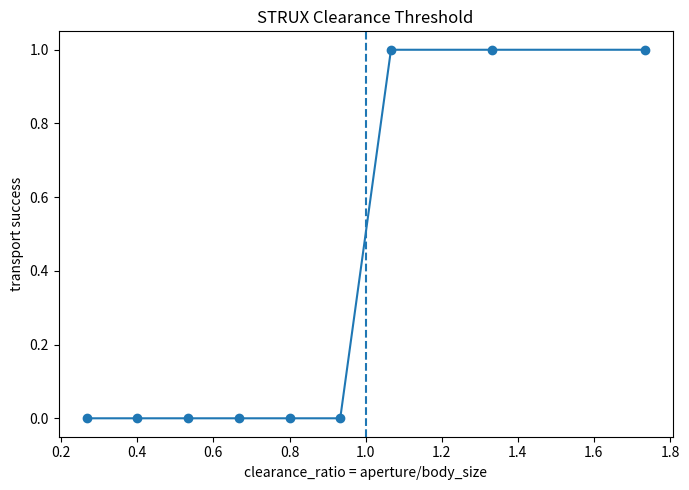
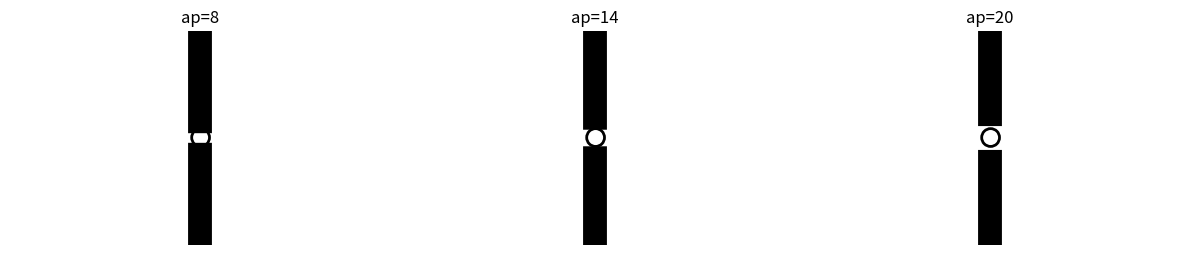

Python code for these plots, in order:
"""
STRUX_CLEARANCE_TEST_01

Purpose
-------
Measure transport viability as a function of:

    aperture size
    vs
    body size

Core idea
---------
A path is NOT sufficient.

Transport exists only if:
    free clearance >= body diameter

This benchmark introduces:
- effective body size
- geometric clearance threshold
- fragile vs stable passage
"""

import os
import csv
import numpy as np
import matplotlib.pyplot as plt

from scipy.ndimage import distance_transform_edt

np.random.seed(42)

# ============================================================
# CONFIG
# ============================================================

H, W = 180, 320

SOURCE = np.array([25, H // 2])
TARGET = np.array([W - 25, H // 2])

BODY_SIZE = 15

APERTURES = [4, 6, 8, 10, 12, 14, 16, 20, 26]

EXPORT_DIR = "exports/STRUX_CLEARANCE_TEST_01"
os.makedirs(EXPORT_DIR, exist_ok=True)

yy, xx = np.mgrid[0:H, 0:W]


# ============================================================
# GEOMETRY
# ============================================================

def build_scene(aperture):

    free = np.ones((H, W), dtype=np.uint8)

    wall_x1 = W // 2 - 10
    wall_x2 = W // 2 + 10

    free[:, wall_x1:wall_x2] = 0

    y0 = H // 2 - aperture // 2
    y1 = H // 2 + aperture // 2

    free[y0:y1, wall_x1:wall_x2] = 1

    return free


# ============================================================
# CLEARANCE FIELD
# ============================================================

def clearance_radius_map(free):
    return distance_transform_edt(free)


# ============================================================
# SIMPLE TRANSPORT TEST
# ============================================================

def can_body_pass(clearance_map, body_radius):

    y = H // 2

    for x in range(W):

        if clearance_map[y, x] < body_radius:
            return False

    return True


# ============================================================
# RUN
# ============================================================

results = []

print("\n=== STRUX_CLEARANCE_TEST_01 ===\n")

BODY_RADIUS = BODY_SIZE / 2

for aperture in APERTURES:

    free = build_scene(aperture)

    clearance = clearance_radius_map(free)

    success = can_body_pass(
        clearance,
        body_radius=BODY_RADIUS,
    )

    clearance_ratio = aperture / BODY_SIZE

    state = (
        "PASS"
        if success
        else "BLOCKED"
    )

    results.append({
        "aperture": aperture,
        "body_size": BODY_SIZE,
        "clearance_ratio": clearance_ratio,
        "success": success,
    })

    print(f"aperture      : {aperture}")
    print(f"body_size     : {BODY_SIZE}")
    print(f"ratio         : {clearance_ratio:.2f}")
    print(f"transport     : {state}")
    print()


# ============================================================
# SAVE CSV
# ============================================================

csv_path = os.path.join(EXPORT_DIR, "metrics.csv")

with open(csv_path, "w", newline="") as f:

    writer = csv.writer(f)

    writer.writerow([
        "aperture",
        "body_size",
        "clearance_ratio",
        "success",
    ])

    for r in results:
        writer.writerow([
            r["aperture"],
            r["body_size"],
            r["clearance_ratio"],
            r["success"],
        ])


# ============================================================
# PLOT
# ============================================================

xs = [r["clearance_ratio"] for r in results]
ys = [1 if r["success"] else 0 for r in results]

plt.figure(figsize=(7, 5))

plt.plot(xs, ys, marker="o")

plt.axvline(
    1.0,
    linestyle="--",
)

plt.xlabel("clearance_ratio = aperture/body_size")
plt.ylabel("transport success")
plt.title("STRUX Clearance Threshold")

plot_path = os.path.join(
    EXPORT_DIR,
    "clearance_threshold.png",
)

plt.tight_layout()
plt.savefig(plot_path, dpi=180)
plt.show()


# ============================================================
# VISUALIZATION
# ============================================================

fig, axes = plt.subplots(
    1,
    3,
    figsize=(12, 4),
)

sample_apertures = [8, 14, 20]

for ax, aperture in zip(axes, sample_apertures):

    free = build_scene(aperture)

    ax.imshow(free, cmap="gray", origin="lower")

    circ = plt.Circle(
        (W // 2, H // 2),
        BODY_RADIUS,
        fill=False,
        linewidth=2,
    )

    ax.add_patch(circ)

    ax.set_title(
        f"ap={aperture}"
    )

    ax.axis("off")

viz_path = os.path.join(
    EXPORT_DIR,
    "clearance_examples.png",
)

plt.tight_layout()
plt.savefig(viz_path, dpi=180)
plt.show()


# ============================================================
# SUMMARY
# ============================================================

summary_path = os.path.join(
    EXPORT_DIR,
    "summary.txt",
)

with open(summary_path, "w") as f:

    f.write("STRUX_CLEARANCE_TEST_01\n\n")

    f.write(
        "Transport viability based on body size "
        "vs aperture clearance.\n\n"
    )

    for r in results:

        state = (
            "PASS"
            if r["success"]
            else "BLOCKED"
        )

        f.write(
            f"aperture={r['aperture']} "
            f"ratio={r['clearance_ratio']:.2f} "
            f"{state}\n"
        )

print(f"Saved CSV     : {csv_path}")
print(f"Saved plot    : {plot_path}")
print(f"Saved viz     : {viz_path}")
print(f"Saved summary : {summary_path}")
